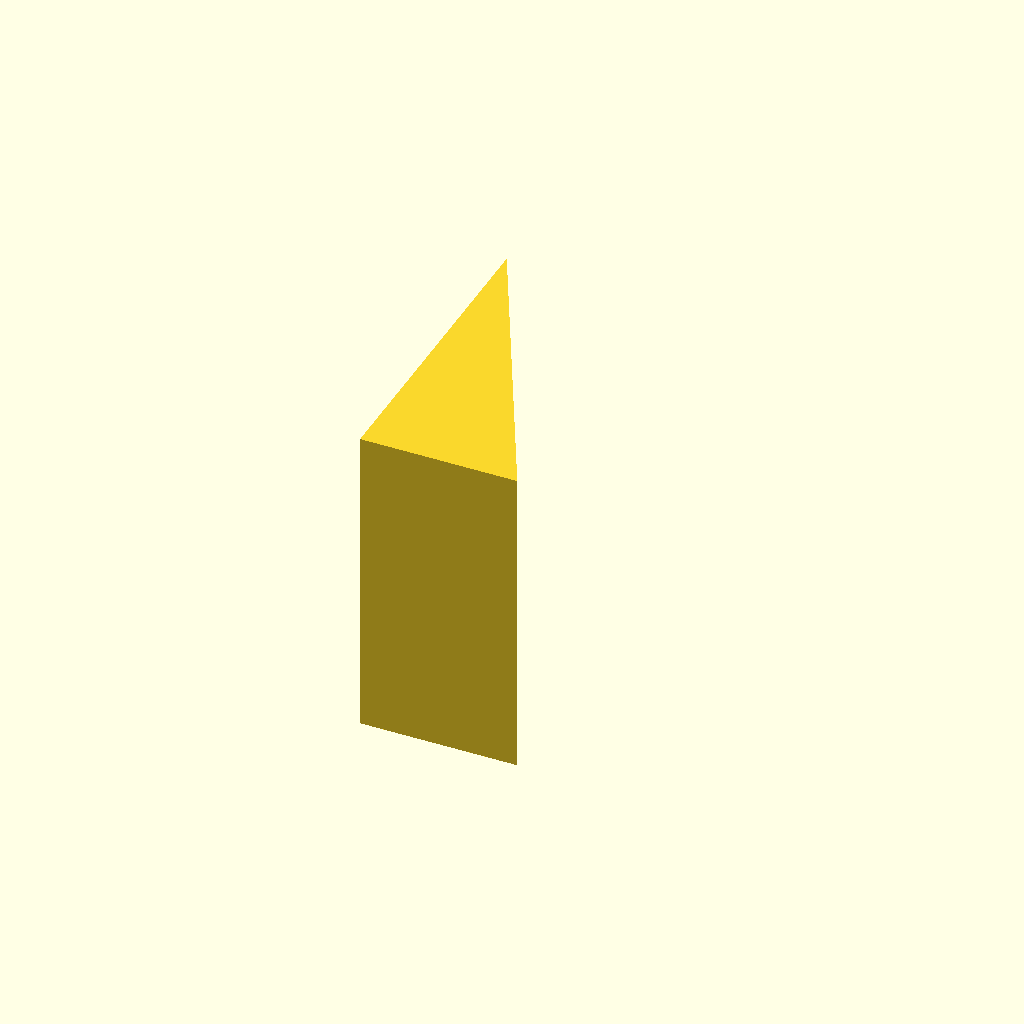
Cell 1: the model at its default parameters.
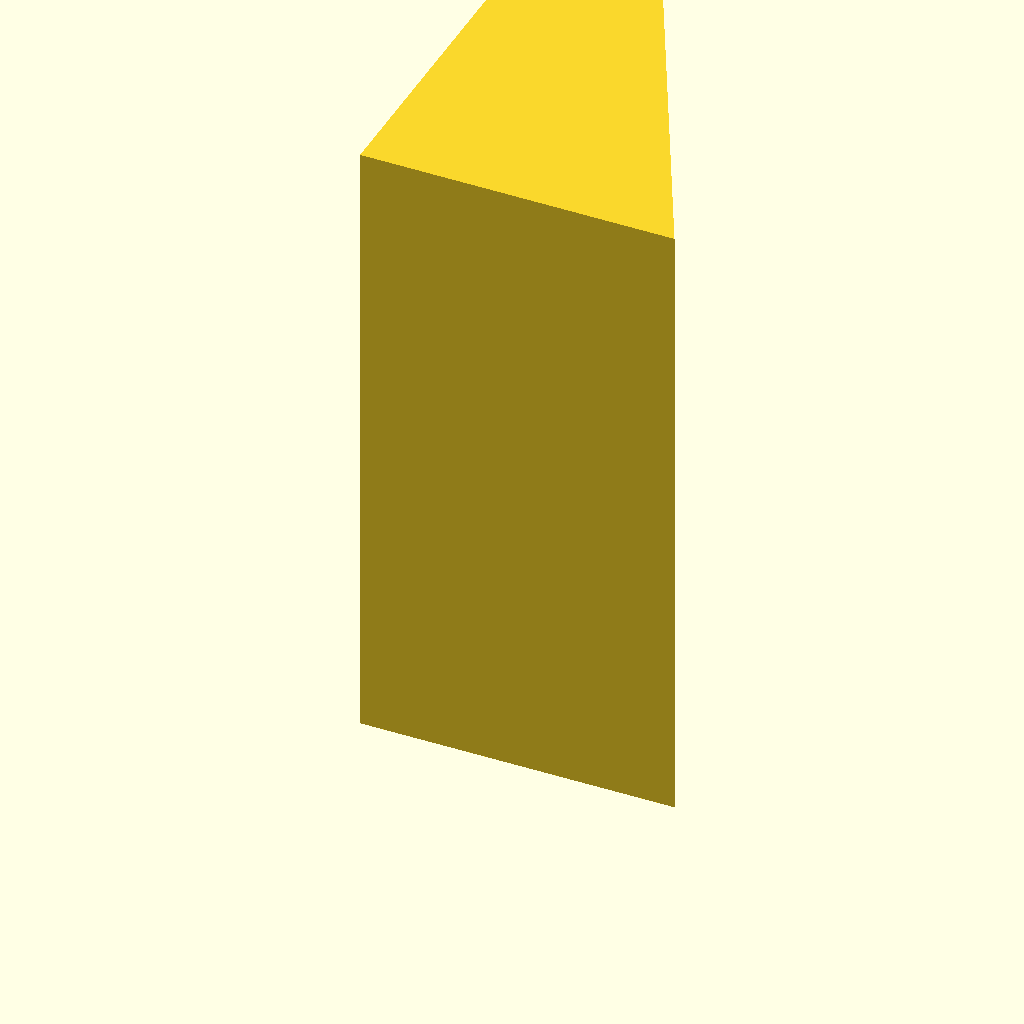
Cell 2: ball_d = 80 (everything else at default).
One fixed orthographic camera (rotation 55°, 0°, 25°; colour scheme Cornfield) for every cell.
The OpenSCAD source (resources/3d_models/support_triangle.scad):
// Support triangle: base = ping pong ball diameter, height = double the base
// The 90 degree angle is at the origin, between the base (X) and the height (Y).

ball_d    = 40;            // ping pong ball diameter
base      = ball_d;        // 40 mm
height    = 2 * ball_d;  // 80 mm
thickness = 2 * ball_d;    // extrusion thickness (Z)

linear_extrude(height = thickness)
    polygon(points = [[0, 0], [base, 0], [0, height]]);
Parameter table extracted from the source (name, type, default, range or options):
ball_d: number, default 40
